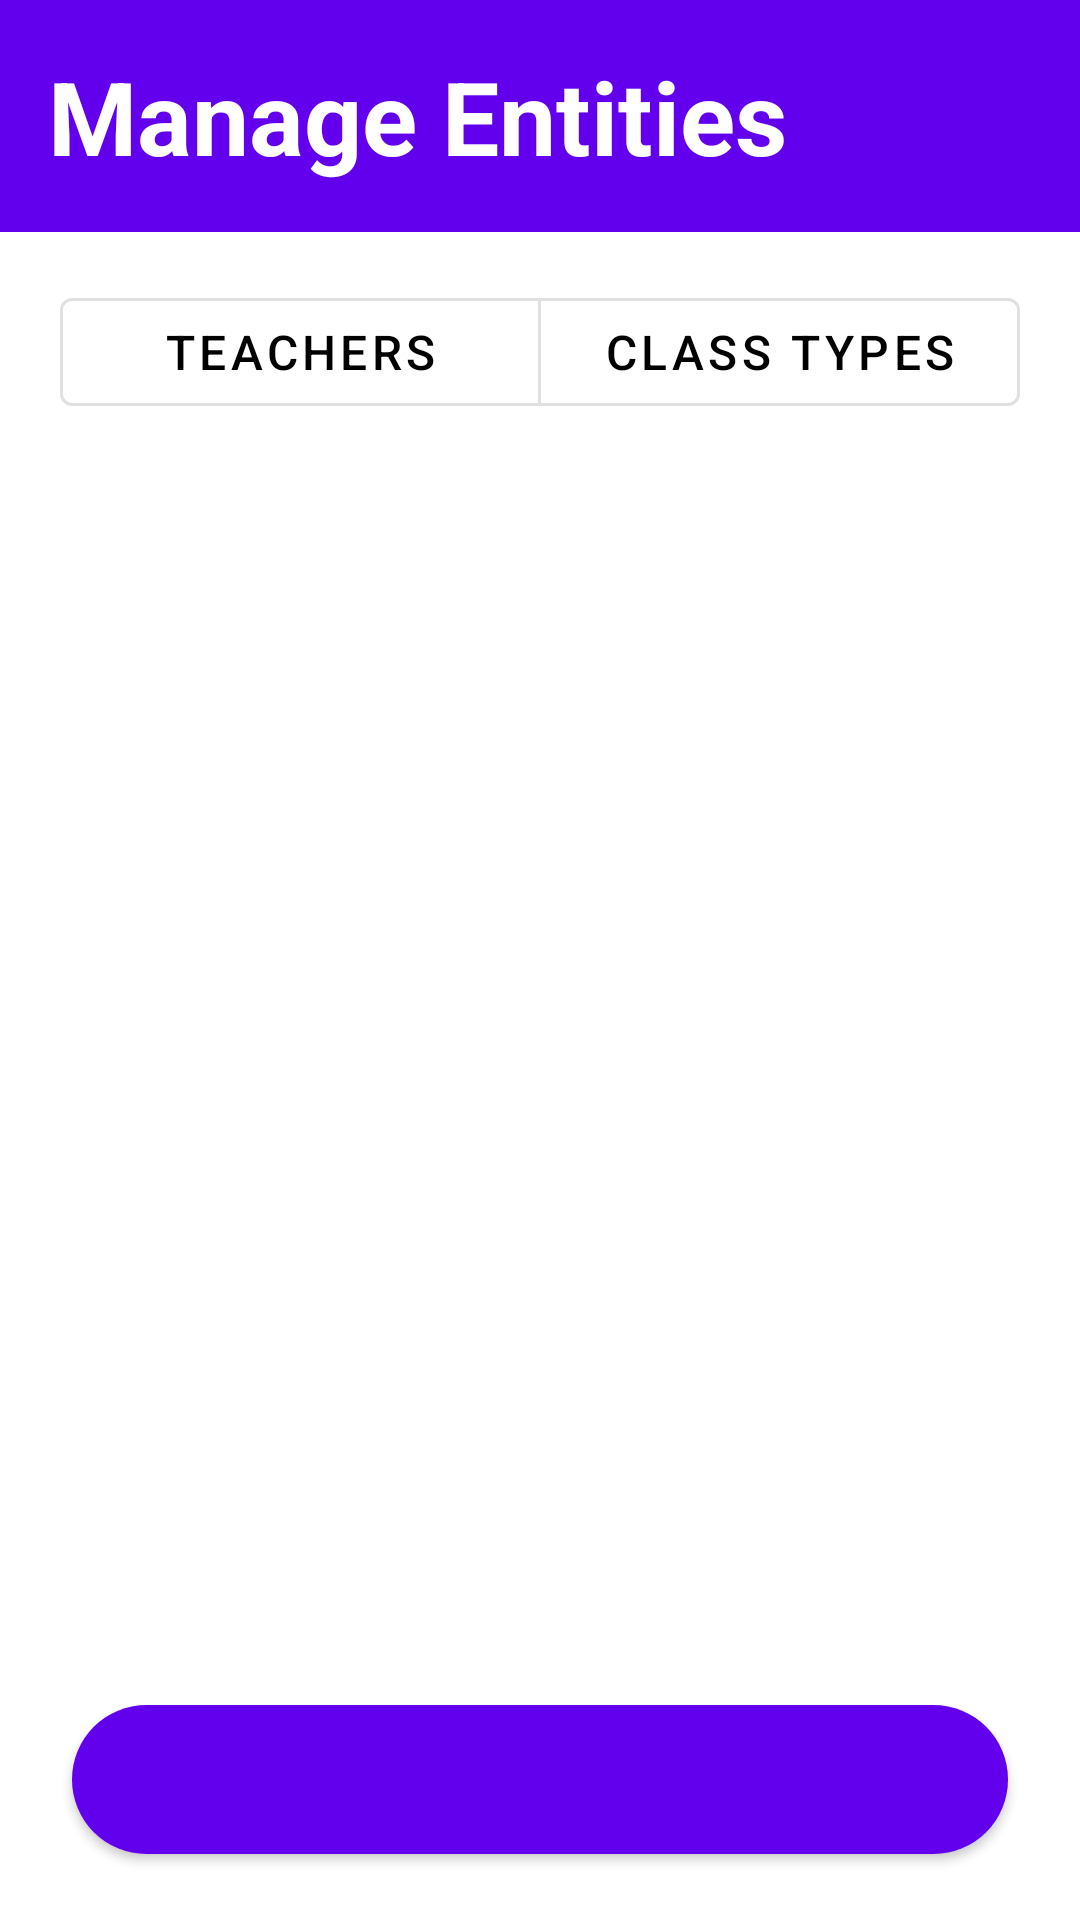

The Android layout XML behind this screen, and the referenced resources:
<!-- AndroidManifest.xml: application theme Theme.YogaAppAdmin -->
<!-- res/layout/fragment_manage_entities.xml -->
<?xml version="1.0" encoding="utf-8"?>
<androidx.constraintlayout.widget.ConstraintLayout xmlns:android="http://schemas.android.com/apk/res/android"
    xmlns:app="http://schemas.android.com/apk/res-auto"
    xmlns:tools="http://schemas.android.com/tools"
    android:layout_width="match_parent"
    android:layout_height="match_parent"
    tools:context=".fragment.ManageEntitiesFragment">

    <androidx.constraintlayout.widget.ConstraintLayout
        android:id="@+id/headerLayout"
        android:layout_width="0dp"
        android:layout_height="wrap_content"
        android:background="@color/purple_500"
        app:layout_constraintEnd_toEndOf="parent"
        app:layout_constraintStart_toStartOf="parent"
        app:layout_constraintTop_toTopOf="parent">

        <TextView
            android:layout_width="0dp"
            android:layout_height="wrap_content"
            android:layout_marginStart="16dp"
            android:layout_marginTop="16dp"
            android:layout_marginBottom="16dp"
            android:text="Manage Entities"
            android:textColor="@android:color/white"
            android:textSize="34sp"

            android:textStyle="bold"
            app:layout_constraintBottom_toBottomOf="parent"
            app:layout_constraintStart_toStartOf="parent"
            app:layout_constraintTop_toTopOf="parent" />
    </androidx.constraintlayout.widget.ConstraintLayout>

    <com.google.android.material.button.MaterialButtonToggleGroup
        android:id="@+id/toggleGroupMode"
        android:layout_width="0dp"
        android:layout_height="wrap_content"
        android:layout_marginStart="16dp"
        android:layout_marginTop="16dp"
        android:layout_marginEnd="16dp"
        app:layout_constraintEnd_toEndOf="parent"
        app:layout_constraintStart_toStartOf="parent"
        app:layout_constraintTop_toBottomOf="@id/headerLayout"
        app:selectionRequired="true"
        app:singleSelection="true">

        <com.google.android.material.button.MaterialButton
            android:id="@+id/btnTeachers"
            style="@style/Widget.MaterialComponents.Button.OutlinedButton"
            android:layout_width="0dp"
            android:layout_height="wrap_content"
            android:layout_weight="1"
            android:insetLeft="4dp"
            android:text="Teachers"
            android:textColor="@android:color/black"
            android:textColorHint="@color/text_black"
            android:textSize="16sp" />

        <com.google.android.material.button.MaterialButton
            android:id="@+id/btnTypes"
            style="@style/Widget.MaterialComponents.Button.OutlinedButton"
            android:layout_width="0dp"
            android:layout_height="wrap_content"
            android:layout_weight="1"
            android:insetRight="4dp"
            android:text="Class Types"
            android:textColor="@android:color/black"
            android:textSize="16sp" />

    </com.google.android.material.button.MaterialButtonToggleGroup>

    <androidx.recyclerview.widget.RecyclerView
        android:id="@+id/rvManageList"
        android:layout_width="0dp"
        android:layout_height="0dp"
        android:layout_marginTop="8dp"
        android:overScrollMode="never"
        app:layout_constraintBottom_toTopOf="@+id/btnAdd"
        app:layout_constraintEnd_toEndOf="parent"
        app:layout_constraintStart_toStartOf="parent"
        app:layout_constraintTop_toBottomOf="@+id/toggleGroupMode" />

    <com.google.android.material.button.MaterialButton
        android:id="@+id/btnAdd"
        android:layout_width="match_parent"
        android:layout_height="wrap_content"
        android:layout_marginStart="24dp"
        android:layout_marginTop="16dp"
        android:layout_marginEnd="24dp"
        android:layout_marginBottom="16dp"
        android:paddingTop="14dp"
        android:paddingBottom="14dp"
        android:text=""
        android:textSize="16sp"
        app:cornerRadius="28dp"
        app:layout_constraintBottom_toBottomOf="parent"
        app:layout_constraintEnd_toEndOf="parent"
        app:layout_constraintHorizontal_bias="0.0"
        app:layout_constraintStart_toStartOf="parent"
        app:layout_constraintTop_toBottomOf="@+id/rvManageList" />
</androidx.constraintlayout.widget.ConstraintLayout>
<!-- resources referenced by this layout -->
<resources>
  <color name="purple_500">#FF6200EE</color>
  <color name="text_black">#000000</color>
  <style name="Theme.YogaAppAdmin" parent="Theme.MaterialComponents.DayNight.NoActionBar">
          
          <item name="colorPrimary">@color/purple_500</item>
          <item name="colorPrimaryVariant">@color/purple_700</item>
          <item name="colorOnPrimary">@color/white</item>
          
          <item name="colorSecondary">@color/teal_200</item>
          <item name="colorSecondaryVariant">@color/teal_700</item>
          <item name="colorOnSecondary">@color/black</item>
          
          <item name="android:statusBarColor">?attr/colorPrimaryVariant</item>
          
          <item name="android:windowTranslucentStatus">true</item>
          <item name="android:actionBarSize">0dp</item>
      </style>
  <color name="purple_700">#FF3700B3</color>
  <color name="white">#FFFFFFFF</color>
  <color name="teal_200">#FF03DAC5</color>
  <color name="teal_700">#FF018786</color>
  <color name="black">#FF000000</color>
</resources>
